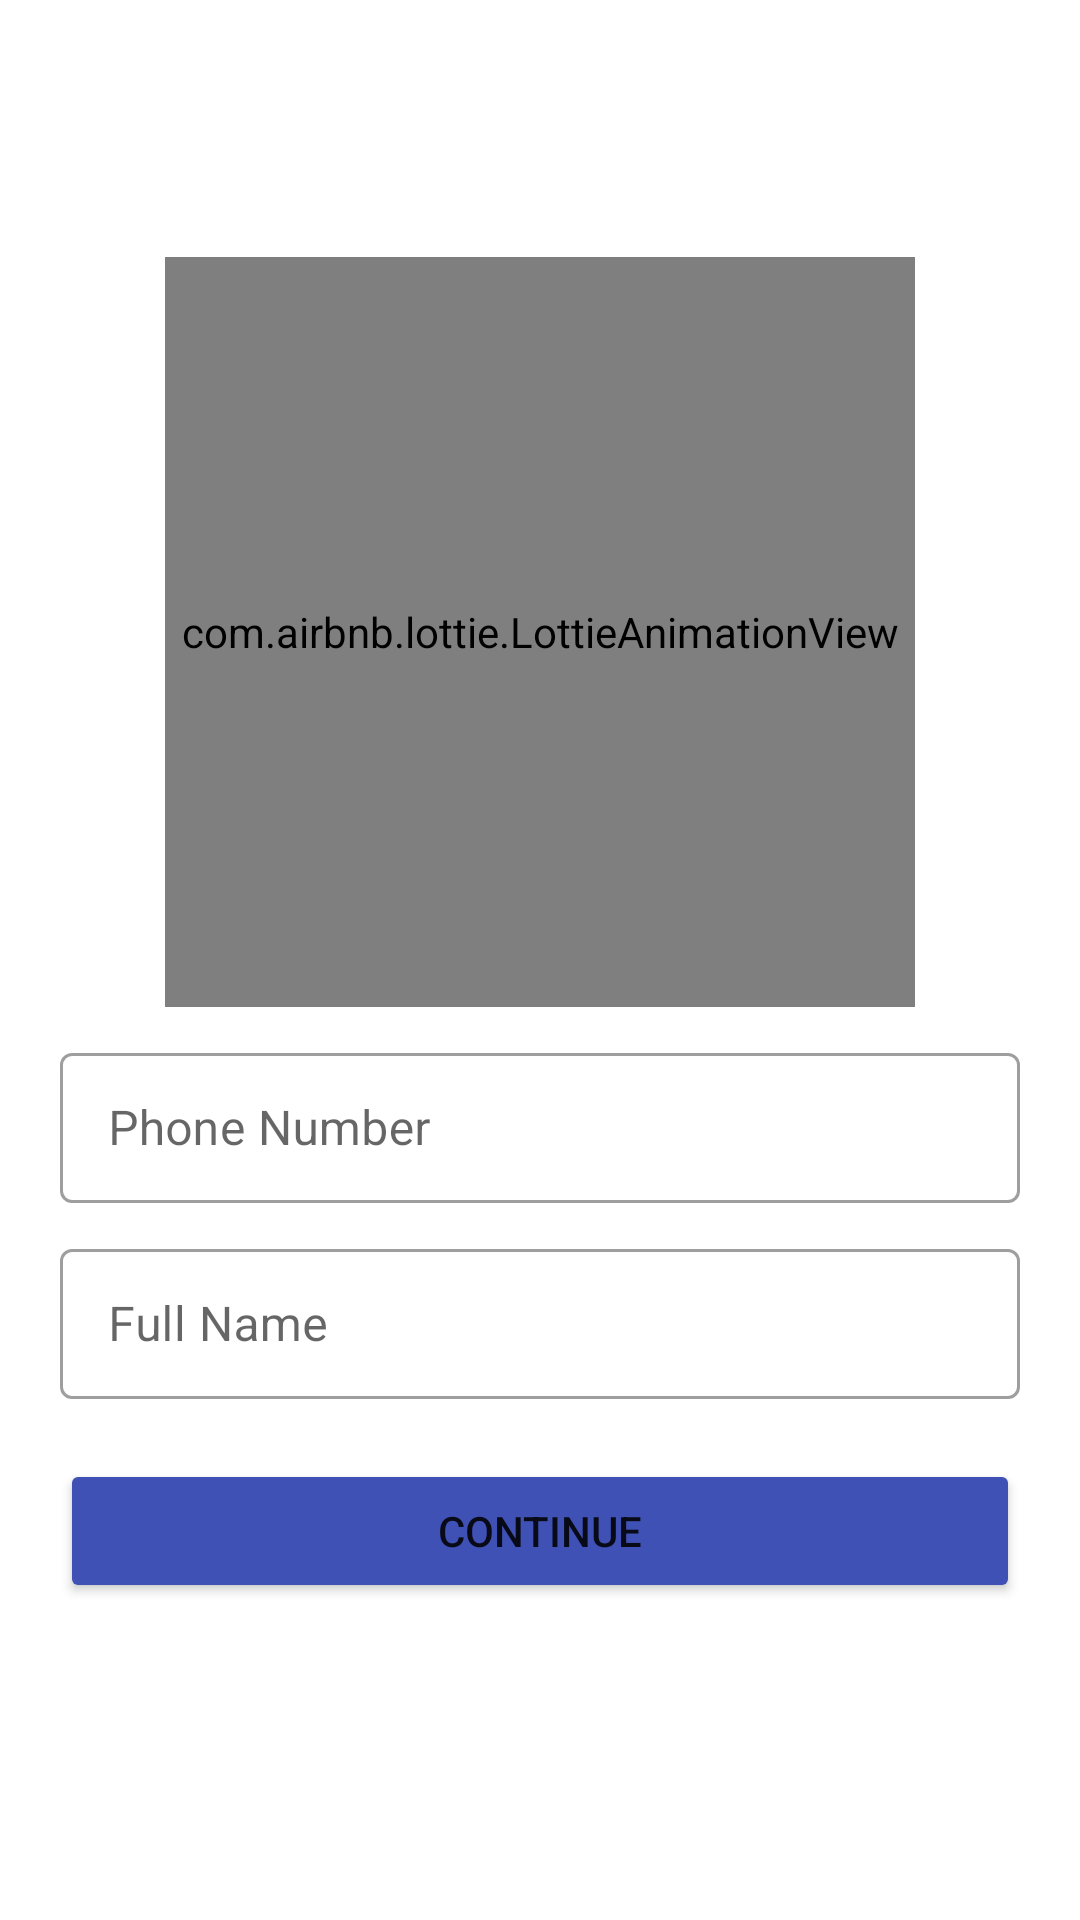

Reconstruct the res/layout file that produces this screen, plus the resources it refers to.
<!-- AndroidManifest.xml: application theme Theme.HackerQuiz -->
<!-- res/layout/activity_get_name.xml -->
<?xml version="1.0" encoding="utf-8"?>
<LinearLayout xmlns:android="http://schemas.android.com/apk/res/android"
    xmlns:tools="http://schemas.android.com/tools"
    android:layout_width="match_parent"
    android:layout_height="match_parent"
    xmlns:app="http://schemas.android.com/apk/res-auto"
    android:gravity="center"
    android:orientation="vertical"
    android:id="@+id/full_name_activity"
    tools:context=".GetNameActivity">

    <com.airbnb.lottie.LottieAnimationView
        android:layout_gravity="center"
        android:id="@+id/animationView"
        android:layout_width="250dp"
        android:layout_height="250dp"
        app:lottie_autoPlay="false"
        app:lottie_loop="true"/>

    <com.google.android.material.textfield.TextInputLayout
        android:layout_marginTop="10dp"
        android:layout_marginLeft="20dp"
        android:layout_marginRight="20dp"
        android:layout_width="match_parent"
        android:layout_height="wrap_content"
        android:hint="@string/phone"
        app:startIconDrawable="@drawable/phone_icon"
        style="@style/Widget.MaterialComponents.TextInputLayout.OutlinedBox">
        <com.google.android.material.textfield.TextInputEditText
            android:id="@+id/showUserPhoneET"
            android:layout_width="match_parent"
            android:enabled="false"
            android:layout_height="50dp"
            android:inputType="text"/>
    </com.google.android.material.textfield.TextInputLayout>

    <com.google.android.material.textfield.TextInputLayout
        android:layout_marginTop="10dp"
        android:layout_marginLeft="20dp"
        android:layout_marginRight="20dp"
        android:id="@+id/user_full_name"
        android:layout_width="match_parent"
        android:layout_height="wrap_content"
        android:hint="@string/full_name"
        app:startIconDrawable="@drawable/person_icon"
        style="@style/Widget.MaterialComponents.TextInputLayout.OutlinedBox">
        <com.google.android.material.textfield.TextInputEditText
            android:layout_width="match_parent"
            android:layout_height="50dp"
            android:inputType="textPersonName"/>
    </com.google.android.material.textfield.TextInputLayout>

    <Button
        android:id="@+id/get_name_continue_btn"
        android:layout_width="match_parent"
        android:layout_height="wrap_content"
        android:backgroundTint="#3F51B5"
        android:text="@string/continue_btn"
        android:layout_margin="20dp"/>

</LinearLayout>
<!-- resources referenced by this layout -->
<resources>
  <string name="continue_btn">Continue</string>
  <string name="full_name">Full Name</string>
  <string name="phone">Phone Number</string>
  <style name="Theme.HackerQuiz" parent="Theme.MaterialComponents.DayNight.DarkActionBar">
          
          <item name="colorPrimary">#0B4879</item>
          <item name="colorPrimaryVariant">#0B4879</item>
          <item name="colorOnPrimary">@color/white</item>
          
          <item name="colorSecondary">@color/teal_200</item>
          <item name="colorSecondaryVariant">@color/teal_700</item>
          <item name="colorOnSecondary">@color/black</item>
          
          <item name="android:statusBarColor" tools:targetApi="l">?attr/colorPrimaryVariant</item>
          
      </style>
  <!-- not gathered from this repository: default colours our renderer supplied (Android Studio template values) -->
  <color name="teal_200">#FF03DAC5</color>
  <color name="teal_700">#FF018786</color>
  <color name="black">#FF000000</color>
  <color name="white">#FFFFFFFF</color>
</resources>
